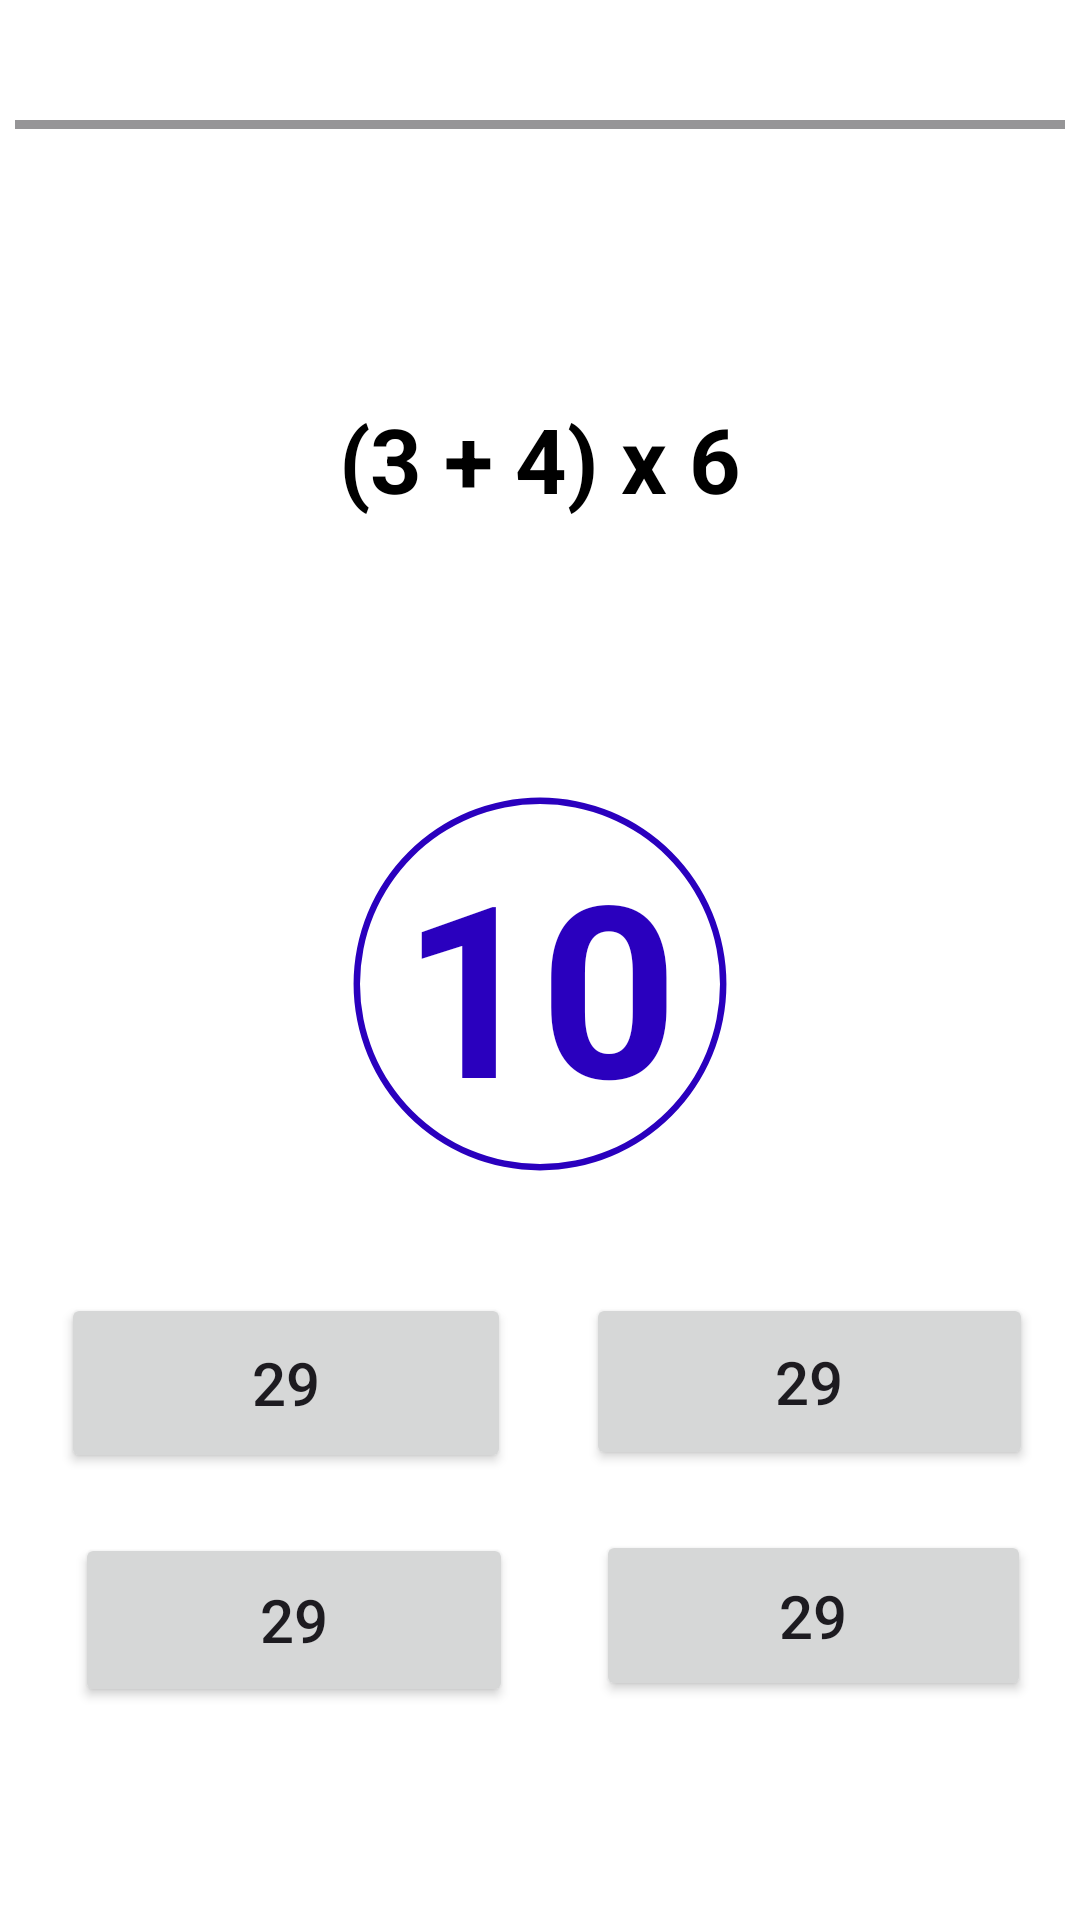

Reconstruct the res/layout file that produces this screen, plus the resources it refers to.
<!-- AndroidManifest.xml: application theme Theme.BrainMath -->
<!-- res/layout/activity_play.xml -->
<?xml version="1.0" encoding="utf-8"?>
<androidx.constraintlayout.widget.ConstraintLayout xmlns:android="http://schemas.android.com/apk/res/android"
    xmlns:app="http://schemas.android.com/apk/res-auto"
    xmlns:tools="http://schemas.android.com/tools"
    android:layout_width="match_parent"
    android:layout_height="match_parent"
    android:background="@color/white"
    tools:context=".PlayActivity">

    <ProgressBar
        android:id="@+id/horizontalProgressBar"
        style="@style/Widget.AppCompat.ProgressBar.Horizontal"
        android:layout_width="350dp"
        android:layout_height="3dp"
        android:layout_marginTop="40dp"
        android:layout_marginBottom="16dp"
        android:background="@color/gray"
        android:indeterminate="false"
        android:max="10"
        android:progress="0"
        android:progressTint="@color/blue"
        app:layout_constraintBottom_toTopOf="@+id/tvQuestion"
        app:layout_constraintEnd_toEndOf="parent"
        app:layout_constraintHorizontal_bias="0.491"
        app:layout_constraintStart_toStartOf="parent"
        app:layout_constraintTop_toTopOf="parent" />

    <TextView
        android:id="@+id/tvQuestion"
        android:layout_width="match_parent"
        android:layout_height="100dp"
        android:layout_marginTop="60dp"
        android:gravity="center"
        android:text="(3 + 4) x 6"
        android:textColor="@color/black"
        android:textSize="30sp"
        android:textStyle="bold"
        app:layout_constraintEnd_toEndOf="parent"
        app:layout_constraintStart_toStartOf="parent"
        app:layout_constraintTop_toBottomOf="@id/horizontalProgressBar" />

    <FrameLayout
        android:id="@+id/frameLayout"
        android:layout_width="150dp"
        android:layout_height="150dp"
        android:layout_marginTop="50dp"
        app:layout_constraintEnd_toEndOf="parent"
        app:layout_constraintStart_toStartOf="parent"
        app:layout_constraintTop_toBottomOf="@id/tvQuestion">

        <ProgressBar
            android:id="@+id/circularProgressBar"
            style="@style/Widget.AppCompat.ProgressBar.Horizontal"
            android:layout_width="150dp"
            android:layout_height="150dp"
            android:background="@drawable/black_pb_bg"
            android:indeterminate="false"
            android:max="10"
            android:progress="10"
            android:progressDrawable="@drawable/blue_pb_bg"
            android:rotation="-90" />

        <TextView
            android:id="@+id/tvCountDown"
            android:layout_width="match_parent"
            android:layout_height="match_parent"
            android:gravity="center"
            android:text="10"
            android:textColor="@color/blue"
            android:textSize="80sp"
            android:textStyle="bold" />

    </FrameLayout>

    <androidx.constraintlayout.widget.ConstraintLayout
        android:layout_width="412dp"
        android:layout_height="321dp"
        android:layout_marginTop="90dp"
        app:layout_constraintBottom_toBottomOf="parent"
        app:layout_constraintEnd_toEndOf="parent"
        app:layout_constraintStart_toStartOf="parent"
        app:layout_constraintTop_toBottomOf="@+id/frameLayout">

        <Button
            android:id="@+id/btnption1"
            android:layout_width="150dp"
            android:layout_height="60dp"
            android:layout_marginStart="40dp"
            android:layout_marginTop="30dp"
            android:layout_marginEnd="19dp"
            android:layout_marginBottom="10dp"
            android:text="29"
            android:textSize="20sp"
            app:layout_constraintBottom_toTopOf="@+id/btnption3"
            app:layout_constraintEnd_toStartOf="@+id/btnption2"
            app:layout_constraintStart_toStartOf="parent"
            app:layout_constraintTop_toTopOf="parent" />

        <Button
            android:id="@+id/btnption2"
            android:layout_width="149dp"
            android:layout_height="59dp"
            android:layout_marginTop="30dp"
            android:layout_marginEnd="36dp"
            android:layout_marginBottom="10dp"
            android:text="29"
            android:textSize="20sp"
            app:layout_constraintBottom_toTopOf="@+id/btnption4"
            app:layout_constraintEnd_toEndOf="parent"
            app:layout_constraintStart_toEndOf="@+id/btnption1"
            app:layout_constraintTop_toTopOf="parent" />

        <Button
            android:id="@+id/btnption3"
            android:layout_width="146dp"
            android:layout_height="58dp"
            android:layout_marginStart="44dp"
            android:layout_marginTop="10dp"
            android:layout_marginEnd="21dp"
            android:layout_marginBottom="163dp"
            android:text="29"
            android:textSize="20sp"
            app:layout_constraintBottom_toBottomOf="parent"
            app:layout_constraintEnd_toStartOf="@+id/btnption4"
            app:layout_constraintStart_toStartOf="parent"
            app:layout_constraintTop_toBottomOf="@+id/btnption1" />

        <Button
            android:id="@+id/btnption4"
            android:layout_width="145dp"
            android:layout_height="57dp"
            android:layout_marginTop="10dp"
            android:layout_marginEnd="36dp"
            android:layout_marginBottom="165dp"
            android:text="29"
            android:textSize="20sp"
            app:layout_constraintBottom_toBottomOf="parent"
            app:layout_constraintEnd_toEndOf="parent"
            app:layout_constraintStart_toEndOf="@+id/btnption3"
            app:layout_constraintTop_toBottomOf="@+id/btnption2" />
    </androidx.constraintlayout.widget.ConstraintLayout>


</androidx.constraintlayout.widget.ConstraintLayout>
<!-- resources referenced by this layout -->
<resources>
  <color name="black">#FF000000</color>
  <color name="blue">#2A00BE</color>
  <color name="gray">#B1B1B1</color>
  <color name="white">#FFFFFFFF</color>
  <!-- drawable black_pb_bg (drawable) -->
  <?xml version="1.0" encoding="utf-8"?>
  <selector xmlns:android="http://schemas.android.com/apk/res/android">
  
      <item>
          <shape android:shape="ring"
              android:thicknessRatio="70"
              android:innerRadiusRatio="2.5"
              android:useLevel="false"
              >
              <solid android:color="@color/white"/>
          </shape>
      </item>
  </selector>
  <!-- drawable blue_pb_bg (drawable) -->
  <?xml version="1.0" encoding="utf-8"?>
  <selector xmlns:android="http://schemas.android.com/apk/res/android">
  
      <item>
          <shape android:shape="ring"
              android:thicknessRatio="70"
              android:innerRadiusRatio="2.5"
              android:useLevel="true"
              >
              <solid android:color="@color/blue"/>
          </shape>
      </item>
  </selector>
  <style name="Theme.BrainMath" parent="Base.Theme.BrainMath" />
  <style name="Base.Theme.BrainMath" parent="Theme.Material3.Light.NoActionBar">
          
          
      </style>
</resources>
